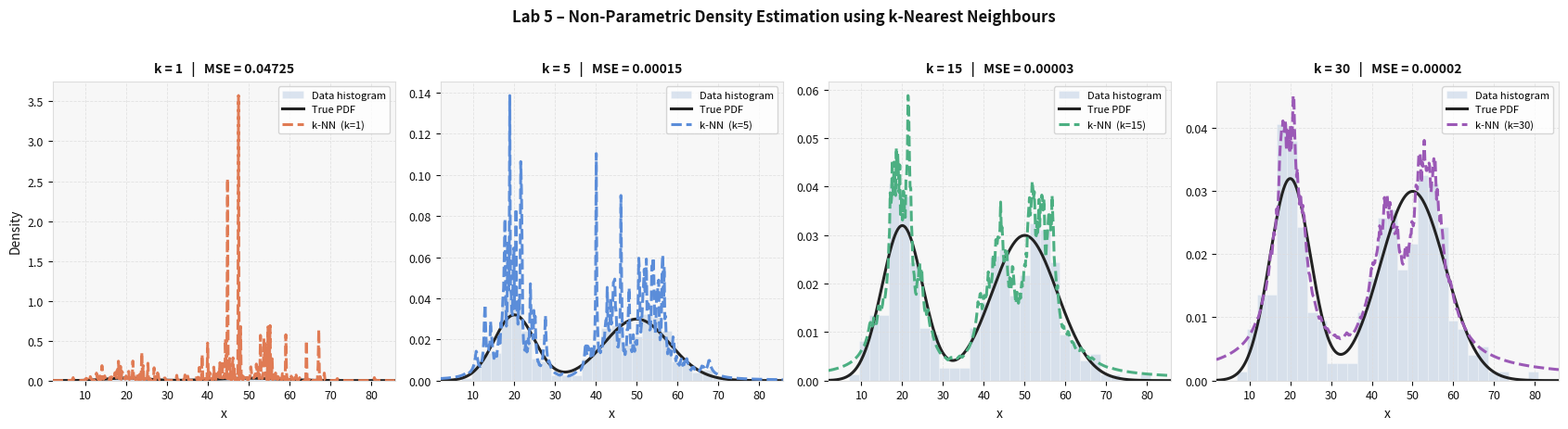

Reproduce this figure in Python. (Note: this script raises an exception after producing the figure.)
import math
import numpy as np
import matplotlib
matplotlib.use('Agg')
import matplotlib.pyplot as plt

np.random.seed(42)

# 1-D DATA: mixture of two Gaussians 
N   = 300
MU1, SIG1, W1 = 20.0, 5.0, 0.4
MU2, SIG2, W2 = 50.0, 8.0, 0.6

n1 = int(N * W1)
n2 = N - n1
data1d = np.concatenate([
    np.random.normal(MU1, SIG1, n1),
    np.random.normal(MU2, SIG2, n2)
])
np.random.shuffle(data1d)

def true_pdf_1d(x):
    """Ground-truth mixture PDF."""
    def g(x, mu, sig):
        return (1.0 / (sig * math.sqrt(2 * math.pi))) * math.exp(-0.5 * ((x - mu) / sig) ** 2)
    return W1 * g(x, MU1, SIG1) + W2 * g(x, MU2, SIG2)

def knn_density_1d(x_query, data, k):
    """
    Estimate density at x_query using k-NN rule (1-D).
    Formula: p̂(x) = k / (n * 2 * d_k(x))
    """
    n = len(data)
    distances = np.abs(data - x_query)
    d_k = np.sort(distances)[k - 1]     # distance to kth nearest neighbour
    if d_k == 0.0:
        d_k = 1e-10
    volume = 2.0 * d_k                    
    return k / (n * volume)

# Evaluate over a fine grid for each k
x_grid = np.linspace(data1d.min() - 5, data1d.max() + 5, 500)
true_pdf_vals = np.array([true_pdf_1d(x) for x in x_grid])

K_VALUES = [1, 5, 15, 30]
knn_estimates = {}
for k in K_VALUES:
    knn_estimates[k] = np.array([knn_density_1d(x, data1d, k) for x in x_grid])

# Mean Squared Error vs true PDF
mse = {}
for k in K_VALUES:
    mse[k] = float(np.mean((knn_estimates[k] - true_pdf_vals) ** 2))

print("=" * 55)
print("Lab 5 – k-NN Density Estimation (1-D)")
print("=" * 55)
print(f"  N={N},  w1={W1} N({MU1}, {SIG1}^2)  +  w2={W2} N({MU2}, {SIG2}^2)")
for k in K_VALUES:
    print(f"  k={k:>2d}  ->  MSE = {mse[k]:.6f}")

# PLOTTING 
BG = 'white'
PANEL = '#f7f7f7'
GRID = '#dddddd'
TEXT = '#111111'
C_TRUE = '#222222'
C_HIST = '#b0c4de'
COLORS_K = ['#e07b54', '#5b8dd9', '#4caf82', '#9b59b6']

def style(ax, title):
    ax.set_facecolor(PANEL)
    ax.tick_params(colors=TEXT, labelsize=9)
    for sp in ax.spines.values():
        sp.set_edgecolor(GRID)
    ax.xaxis.label.set_color(TEXT)
    ax.yaxis.label.set_color(TEXT)
    ax.set_title(title, color=TEXT, fontsize=10, fontweight='bold', pad=7)
    ax.grid(color=GRID, linestyle='--', linewidth=0.6, alpha=0.8)

fig, axes = plt.subplots(1, 4, figsize=(17, 4.5))
fig.patch.set_facecolor(BG)

for ax, k, color in zip(axes, K_VALUES, COLORS_K):
    ax.hist(data1d, bins=30, density=True, color=C_HIST, alpha=0.45,
            edgecolor='white', linewidth=0.4, label='Data histogram')
    ax.plot(x_grid, true_pdf_vals, color=C_TRUE, lw=2.2,
            label='True PDF', zorder=3)
    ax.plot(x_grid, knn_estimates[k], color=color, lw=2.2, ls='--',
            label=f'k-NN  (k={k})', zorder=4)
    style(ax, f'k = {k}   |   MSE = {mse[k]:.5f}')
    ax.set_xlabel('x')
    ax.set_ylabel('Density' if k == K_VALUES[0] else '')
    ax.legend(fontsize=8, loc='upper right')
    ax.set_xlim(x_grid[0], x_grid[-1])

fig.suptitle('Lab 5 – Non-Parametric Density Estimation using k-Nearest Neighbours',
             color=TEXT, fontsize=12, fontweight='bold', y=1.02)
plt.tight_layout()
out_path = 'lab5/knn_results.png'
plt.savefig(out_path, dpi=150, bbox_inches='tight', facecolor=BG)
print(f"\nFigure saved -> {out_path}")
